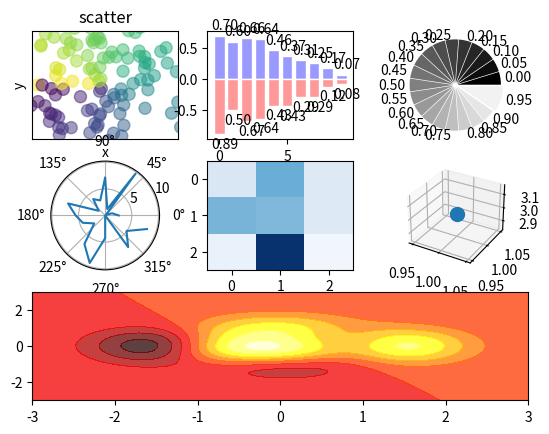

Write Python code to recreate this figure.
# 子图与多种图形绘制
# 常用图表
import numpy as np

import matplotlib.pyplot as plt


def main():
    # 散点图 scatter
    fig = plt.figure()
    # 表示散点图画在此区域内
    ax = fig.add_subplot(3, 3, 1)
    n = 128
    # 随机数
    X = np.random.normal(0, 1, n)
    Y = np.random.normal(0, 1, n)
    # 上色，Y除以X
    T = np.arctan2(Y, X)
    # 指定显示范围
    # plt.axes([0.025, 0.025, 0.95, 0.95])
    # 用来画散点的，s表示大小，sise;c表示color
    ax.scatter(X, Y, s=75, c=T, alpha=.5)
    plt.xlim(-1.5, 1.5)
    plt.xticks([])
    plt.ylim(-1.5, 1.5)
    plt.yticks([])
    plt.axis()
    plt.title('scatter')
    plt.xlabel('x')
    plt.ylabel('y')

    # 柱状图 bar
    # fig.add_subplot(332)

    ax = fig.add_subplot(332)
    n = 10
    # 构造的数列，从0-9
    X = np.arange(n)
    # 随机数
    Y1 = (1 - X / float(n)) * np.random.uniform(0.5, 1.0, n)
    Y2 = (1 - X / float(n)) * np.random.uniform(0.5, 1.0, n)
    # 画出来，+Y1表示画在上面
    ax.bar(X, +Y1, facecolor='#9999ff', edgecolor='white')
    # 画出来，-Y2表示画在下面
    ax.bar(X, -Y2, facecolor='#ff9999', edgecolor='white')
    for x, y in zip(X, Y1):
        # Y1进行注释，x+0.4表示延x轴正方向0.4，y+0.05表示延y轴正方向移0.05，va='bottom'表示图在文字下面
        plt.text(x + 0.4, y + 0.05, '%.2f' % y, ha='center',
                 va='bottom')
    for x, y in zip(X, Y2):
        plt.text(x + 0.4, -y - 0.05, '%.2f' % y, ha='center', va='top')

    # 饼图 Pie
    fig.add_subplot(333)
    n = 20
    # 全域的变量，为1
    Z = np.ones(n)
    # 最后一个变量设为2
    Z[-1] *= 2
    # Z表示每块儿的值，explode = Z * .05表示每个扇形离中心的距离，labels为显示的值，colors显示的颜色（以灰度形式）
    plt.pie(Z, explode=Z * .05, labels=['%.2f' % (i / float(n)) for i in range(n)],
            colors=['%f' % (i / float(n)) for i in range(n)])
    # 设为正的圆形
    plt.gca().set_aspect('equal')
    plt.xticks([]), plt.yticks([])

    # 极坐标 polar
    # fig.add_subplot(334)
    # 极坐标形式显示,polar=true
    fig.add_subplot(334, polar=True)
    n = 20
    theta = np.arange(0.0, 2 * np.pi, 2 * np.pi / n)
    # 半径
    radii = 10 * np.random.rand(n)
    # plt.plot(theta, radii)
    plt.polar(theta, radii)

    # 热图 heatmap
    # colormap，上色
    from matplotlib import cm
    fig.add_subplot(335)
    data = np.random.rand(3, 3)
    cmap = cm.Blues
    # interpolation = 'nearest':离最近的差值
    map = plt.imshow(data, cmap=cmap, aspect='auto', interpolation='nearest', vmin=0, vmax=1)
    # 3D图
    from mpl_toolkits.mplot3d import Axes3D
    ax = fig.add_subplot(336, projection='3d')
    # 坐标（1，1，3），size为100
    ax.scatter(1, 1, 3, s=100)

    # 热力图
    fig.add_subplot(313)

    def f(x, y):
        return (1 - x / 2 + x ** 5 + y ** 3) * np.exp(-x ** 2 - y ** 2)

    n = 256
    x = np.linspace(-3, 3, n)
    y = np.linspace(-3, 3, n)
    X, Y = np.meshgrid(x, y)
    # 热力图的函数
    plt.contourf(X, Y, f(X, Y), 8, alpha=.75, cmap=plt.cm.hot)
    plt.savefig("./fig.png")

    plt.show()


if __name__ == '__main__':
    main()
